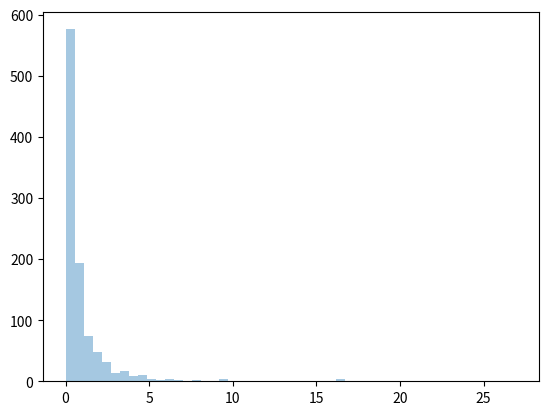

Write Python code to recreate this figure.

'''
A distribution following Pareto's law i.e.

 80-20 distribution (20% factors cause 80% outcome).

 a small percentage of the population holds the majority of the resources (e.g., wealth distribution, city populations).

It is named after the economist Vilfredo Pareto, who observed that 80% of Italy’s land was owned by 20% of the people.


It has two parameter:

a - shape parameter.

size - The shape of the returned array.
'''

from numpy import random

x = random.pareto(a=2, size=(2, 3))

print(x)

# visualization

import matplotlib.pyplot as plt
import seaborn as sns

sns.distplot(random.pareto(a=2, size=1000), kde=False)

plt.show()